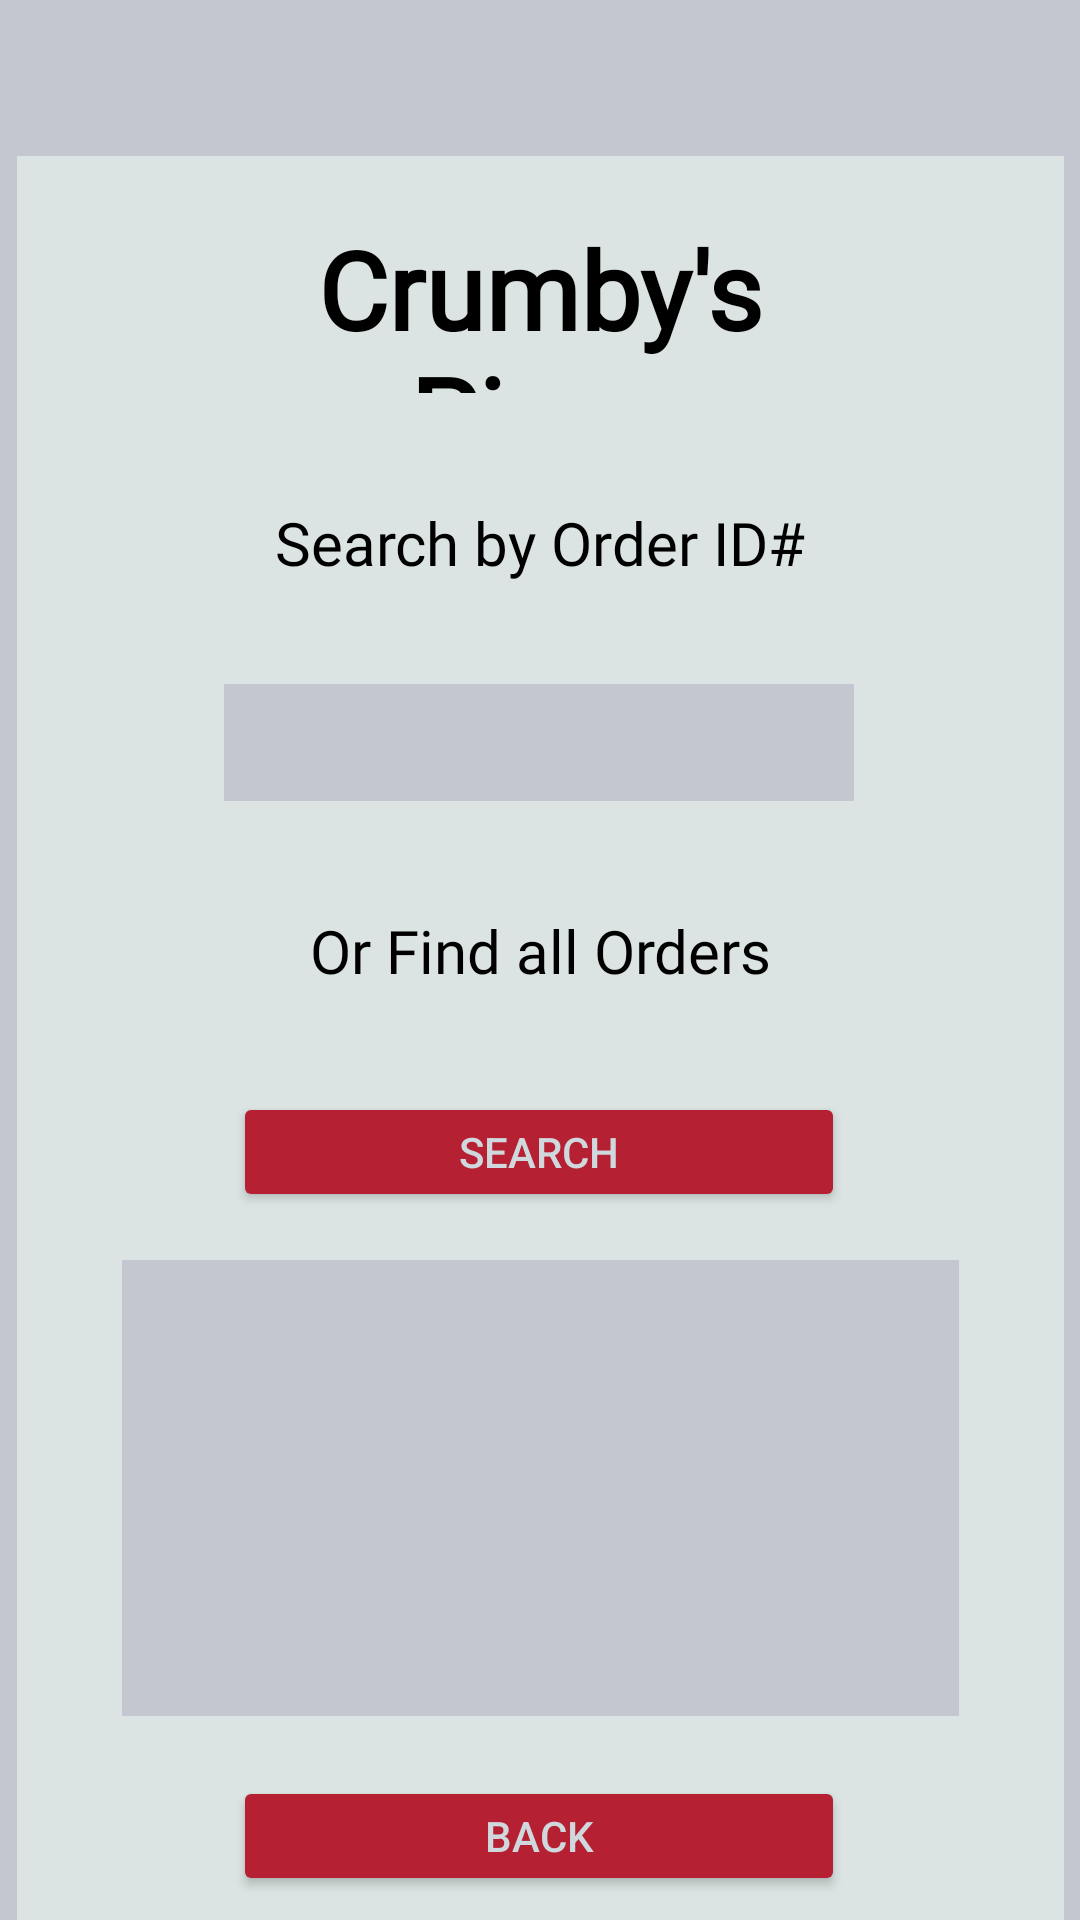

Reconstruct the res/layout file that produces this screen, plus the resources it refers to.
<!-- AndroidManifest.xml: application theme Theme.Crumby -->
<!-- res/layout/activity_search.xml -->
<?xml version="1.0" encoding="utf-8"?>
<androidx.constraintlayout.widget.ConstraintLayout xmlns:android="http://schemas.android.com/apk/res/android"
    xmlns:app="http://schemas.android.com/apk/res-auto"
    xmlns:tools="http://schemas.android.com/tools"
    android:layout_width="match_parent"
    android:layout_height="match_parent"
    android:background="#C4C7CF"
    tools:context=".Search">

    <View
        android:id="@+id/mainView6"
        android:layout_width="349dp"
        android:layout_height="599dp"
        android:layout_marginTop="52dp"
        android:background="#DBE4E2"
        android:clickable="false"
        android:paddingHorizontal="5dp"
        android:paddingVertical="5dp"
        app:layout_constraintEnd_toEndOf="parent"
        app:layout_constraintStart_toStartOf="parent"
        app:layout_constraintTop_toTopOf="parent" />

    <TextView
        android:id="@+id/et_searchResults"
        android:layout_width="279dp"
        android:layout_height="152dp"
        android:layout_marginTop="420dp"
        android:background="#C4C7CF"
        android:clickable="false"
        android:ems="10"
        android:scrollIndicators="right"
        android:scrollbarStyle="outsideOverlay"
        android:scrollbars="vertical"
        android:selectAllOnFocus="true"
        android:textAlignment="viewStart"
        android:textColor="#000000"
        android:textSize="18sp"
        android:verticalScrollbarPosition="defaultPosition"
        app:layout_constraintEnd_toEndOf="parent"
        app:layout_constraintStart_toStartOf="parent"
        app:layout_constraintTop_toTopOf="parent"
        tools:ignore="SpeakableTextPresentCheck" />

    <TextView
        android:id="@+id/et_orderFind"
        android:layout_width="279dp"
        android:layout_height="58dp"
        android:layout_marginTop="288dp"
        android:fontFamily="@font/bitter"
        android:gravity="center"
        android:text="Or Find all Orders"
        android:textColor="#000000"
        android:textSize="20sp"
        app:layout_constraintEnd_toEndOf="parent"
        app:layout_constraintStart_toStartOf="parent"
        app:layout_constraintTop_toTopOf="parent"
        tools:ignore="TextContrastCheck" />

    <TextView
        android:id="@+id/brand5"
        android:layout_width="216dp"
        android:layout_height="59dp"
        android:layout_marginTop="72dp"
        android:fontFamily="@font/great_vibes"
        android:gravity="center"
        android:shadowColor="#A9000000"
        android:text="Crumby's Pizza"
        android:textAlignment="center"
        android:textColor="#000000"
        android:textSize="36sp"
        android:textStyle="bold"
        android:visibility="visible"
        app:layout_constraintEnd_toEndOf="parent"
        app:layout_constraintHorizontal_bias="0.5"
        app:layout_constraintStart_toStartOf="parent"
        app:layout_constraintTop_toTopOf="parent"
        tools:text="Crumby's Pizza" />

    <TextView
        android:id="@+id/orderSearch_msg"
        android:layout_width="279dp"
        android:layout_height="58dp"
        android:layout_marginTop="152dp"
        android:fontFamily="@font/bitter"
        android:gravity="center"
        android:text="Search by Order ID#"
        android:textColor="#000000"
        android:textSize="20sp"
        app:layout_constraintEnd_toEndOf="parent"
        app:layout_constraintHorizontal_bias="0.496"
        app:layout_constraintStart_toStartOf="parent"
        app:layout_constraintTop_toTopOf="parent"
        tools:ignore="TextContrastCheck" />

    <Button
        android:id="@+id/btn_findAll"
        android:layout_width="204dp"
        android:layout_height="40dp"
        android:layout_marginTop="364dp"
        android:backgroundTint="#B52032"
        android:gravity="center"
        android:insetTop="4dp"
        android:insetBottom="4dp"
        android:text="Search"
        android:textColor="#CFD8DC"
        android:textSize="14sp"
        app:iconPadding="6dp"
        app:layout_constraintEnd_toEndOf="parent"
        app:layout_constraintHorizontal_bias="0.497"
        app:layout_constraintStart_toStartOf="parent"
        app:layout_constraintTop_toTopOf="parent"
        tools:ignore="TouchTargetSizeCheck,TextContrastCheck" />

    <Button
        android:id="@+id/btn_back2"
        android:layout_width="204dp"
        android:layout_height="40dp"
        android:layout_marginTop="592dp"
        android:backgroundTint="#B52032"
        android:gravity="center"
        android:insetTop="4dp"
        android:insetBottom="4dp"
        android:text="Back"
        android:textColor="#CFD8DC"
        android:textSize="14sp"
        app:iconPadding="6dp"
        app:layout_constraintEnd_toEndOf="parent"
        app:layout_constraintHorizontal_bias="0.497"
        app:layout_constraintStart_toStartOf="parent"
        app:layout_constraintTop_toTopOf="parent"
        tools:ignore="TouchTargetSizeCheck,TextContrastCheck" />

    <EditText
        android:id="@+id/et_orderIdSearch"
        android:layout_width="210dp"
        android:layout_height="39dp"
        android:layout_marginTop="228dp"
        android:background="#C4C7CF"
        android:ems="10"
        android:inputType="number"
        android:textAlignment="center"
        android:textColor="#000000"
        android:textSize="20sp"
        app:layout_constraintEnd_toEndOf="parent"
        app:layout_constraintHorizontal_bias="0.497"
        app:layout_constraintStart_toStartOf="parent"
        app:layout_constraintTop_toTopOf="parent"
        tools:ignore="SpeakableTextPresentCheck,TouchTargetSizeCheck" />
</androidx.constraintlayout.widget.ConstraintLayout>
<!-- resources referenced by this layout -->
<resources>
  <style name="Theme.Crumby" parent="Theme.MaterialComponents.DayNight.NoActionBar">
          
          <item name="colorPrimary">@color/purple_500</item>
          <item name="colorPrimaryVariant">@color/purple_700</item>
          <item name="colorOnPrimary">@color/white</item>
          
          <item name="colorSecondary">@color/teal_200</item>
          <item name="colorSecondaryVariant">@color/teal_700</item>
          <item name="colorOnSecondary">@color/black</item>
          
          <item name="android:statusBarColor" tools:targetApi="l">?attr/colorPrimaryVariant</item>
          
      </style>
  <color name="purple_500">#FF6200EE</color>
  <color name="purple_700">#FF3700B3</color>
  <color name="white">#FFFFFFFF</color>
  <color name="teal_200">#FF03DAC5</color>
  <color name="teal_700">#FF018786</color>
  <color name="black">#FF000000</color>
</resources>
